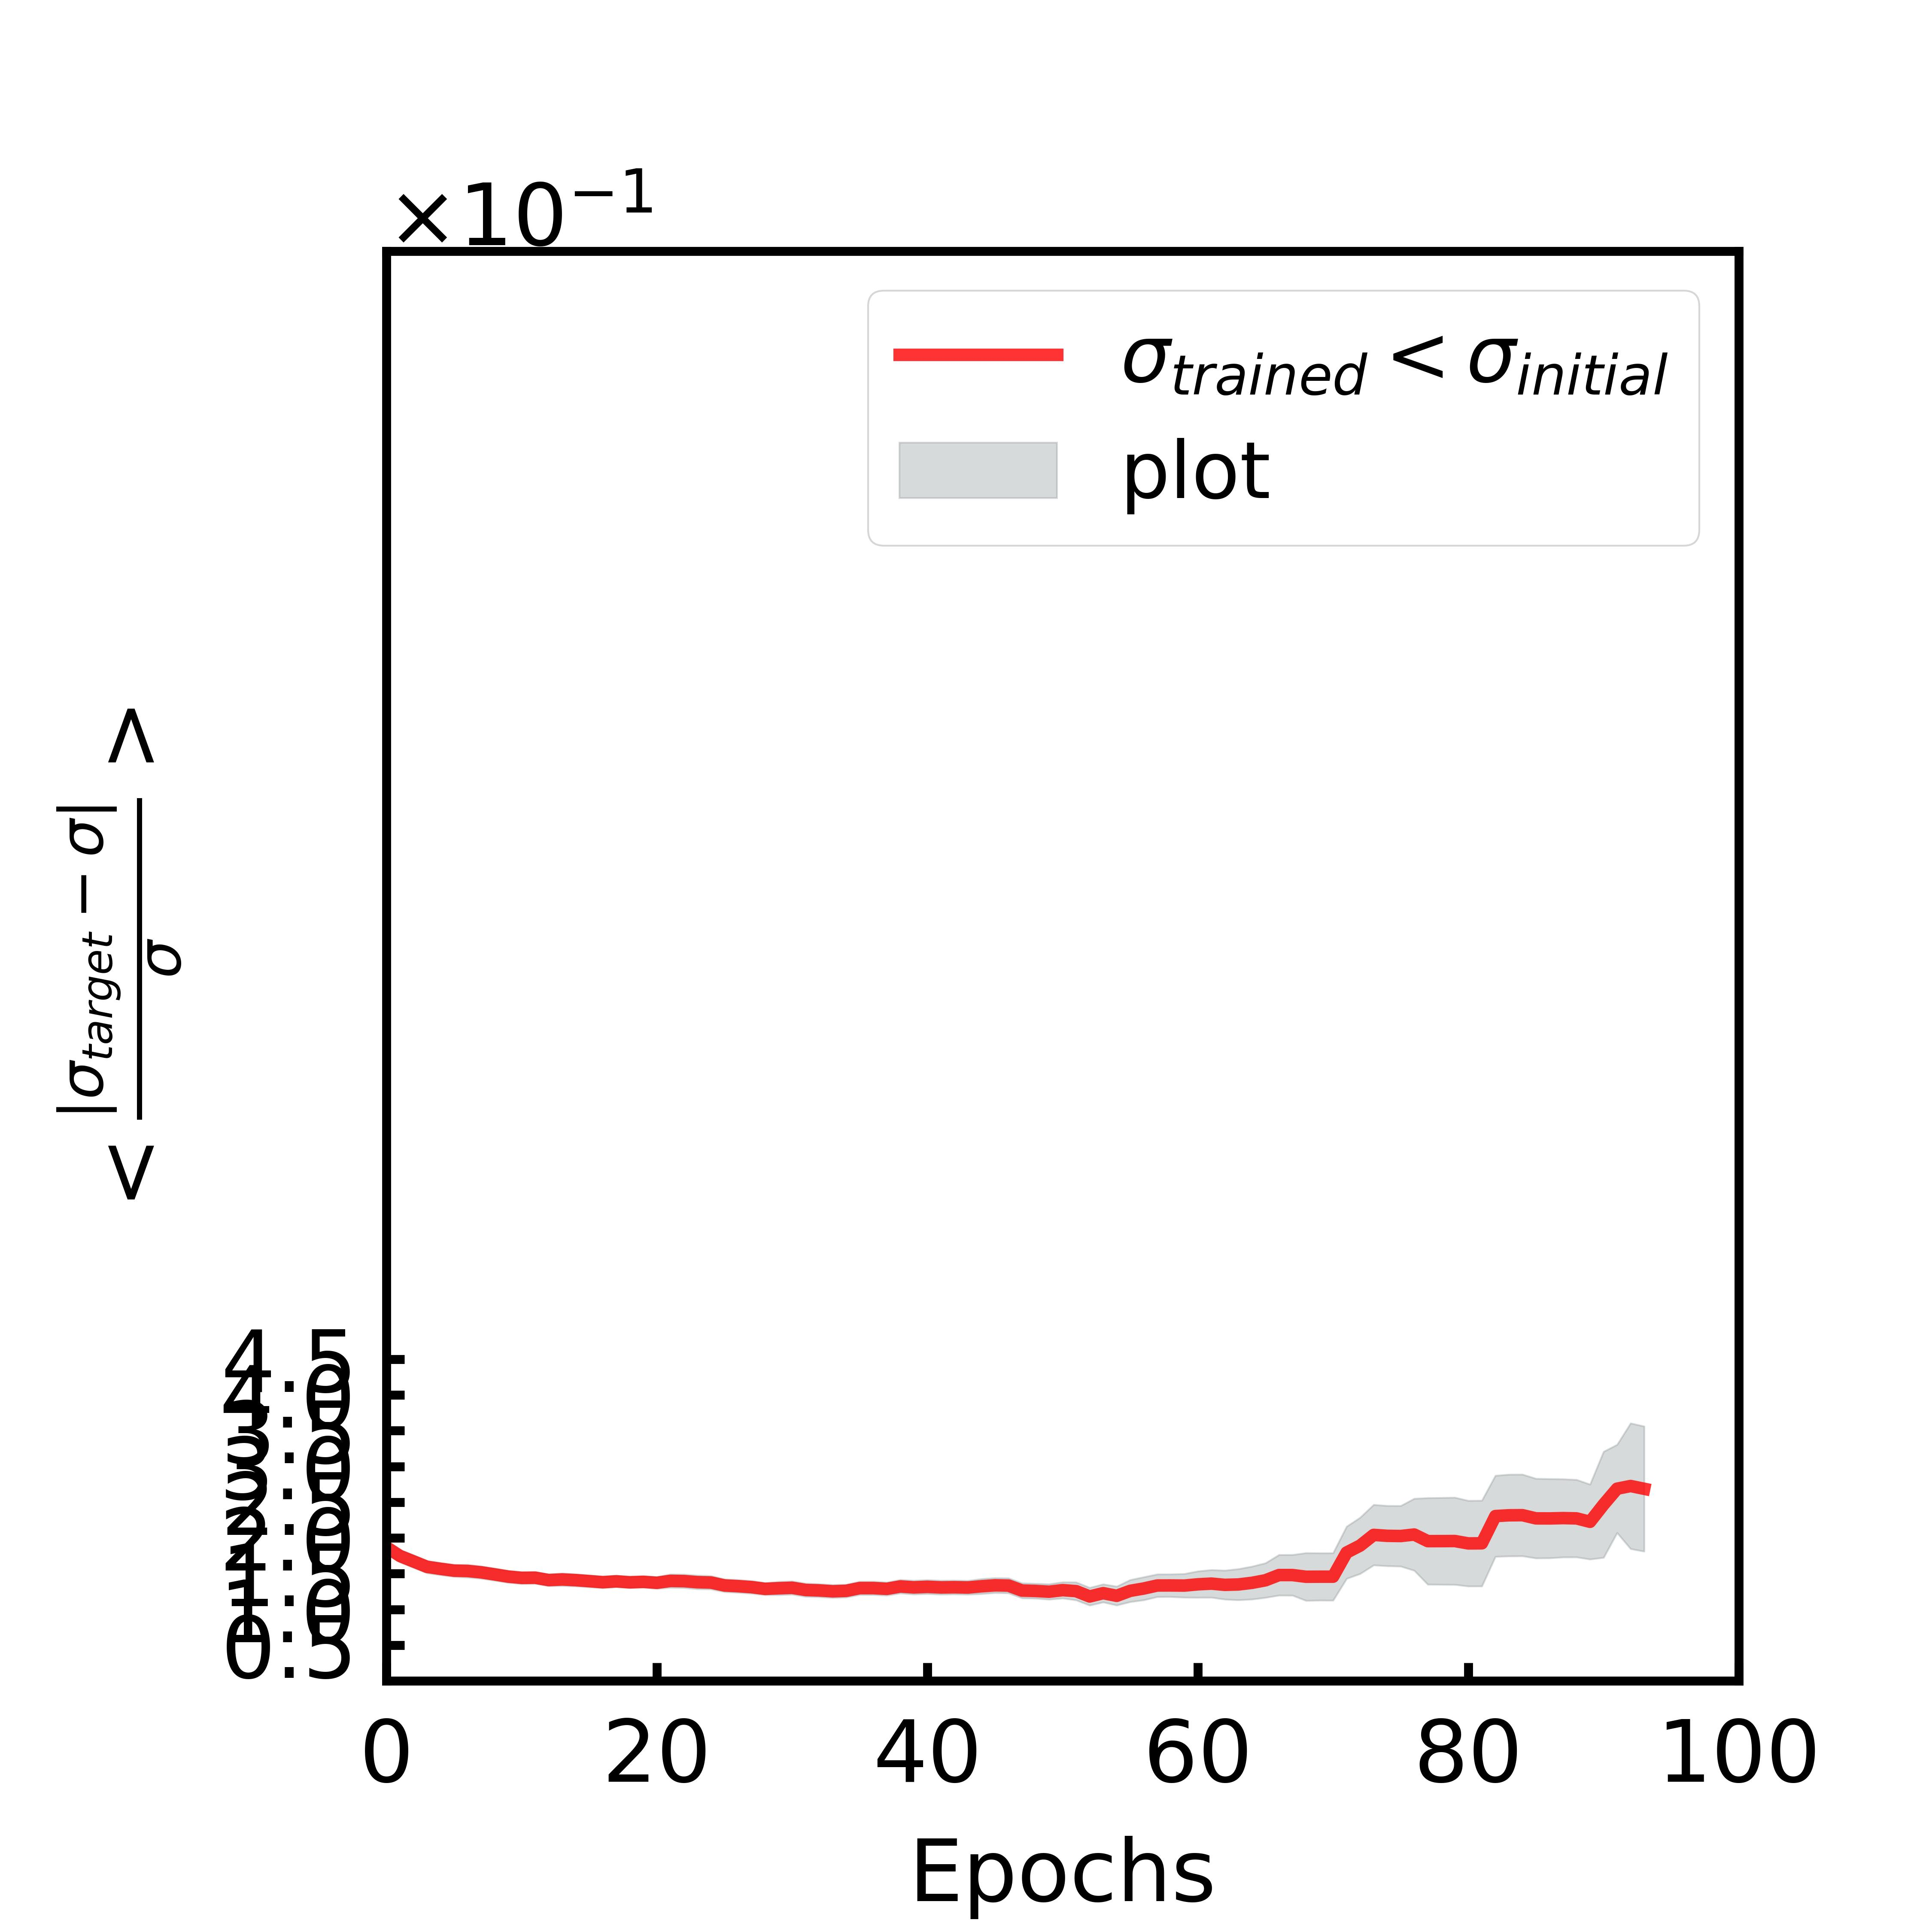

Data behind this chart, as committed beside it:
, mean, sem
0, 0.1871, 0.008663
1, 0.1747, 0.008671
2, 0.1671, 0.008834
3, 0.1595, 0.008623
4, 0.1567, 0.008564
5, 0.1542, 0.008452
6, 0.1537, 0.008918
7, 0.1518, 0.008627
8, 0.1489, 0.008493
9, 0.1458, 0.008391
10, 0.1441, 0.008324
11, 0.1443, 0.00826
12, 0.141, 0.008192
13, 0.1418, 0.008767
14, 0.1409, 0.008462
15, 0.1395, 0.00832
16, 0.138, 0.008136
17, 0.1392, 0.008008
18, 0.1379, 0.007962
19, 0.1385, 0.007915
20, 0.1372, 0.008233
21, 0.1398, 0.009331
22, 0.1395, 0.009388
23, 0.138, 0.00948
24, 0.1376, 0.009325
25, 0.1334, 0.008877
26, 0.1324, 0.008902
27, 0.1311, 0.00885
28, 0.1287, 0.00844
29, 0.1296, 0.009265
30, 0.1302, 0.009261
31, 0.1271, 0.009206
32, 0.1265, 0.00909
33, 0.1253, 0.009019
34, 0.1259, 0.008939
35, 0.1298, 0.009267
36, 0.1298, 0.009282
37, 0.1287, 0.009135
38, 0.132, 0.009431
39, 0.1308, 0.00958
40, 0.1315, 0.009691
41, 0.1307, 0.009667
42, 0.131, 0.009563
43, 0.1306, 0.009624
44, 0.1322, 0.01041
45, 0.1336, 0.01036
46, 0.1332, 0.01044
47, 0.1263, 0.01042
48, 0.1257, 0.01032
49, 0.1247, 0.01071
50, 0.1269, 0.01126
51, 0.1255, 0.01252
52, 0.118, 0.01234
53, 0.1227, 0.01257
54, 0.119, 0.01314
55, 0.1259, 0.01538
56, 0.1292, 0.01608
57, 0.1334, 0.01581
58, 0.1334, 0.0158
59, 0.1333, 0.0165
... 34 more rows
